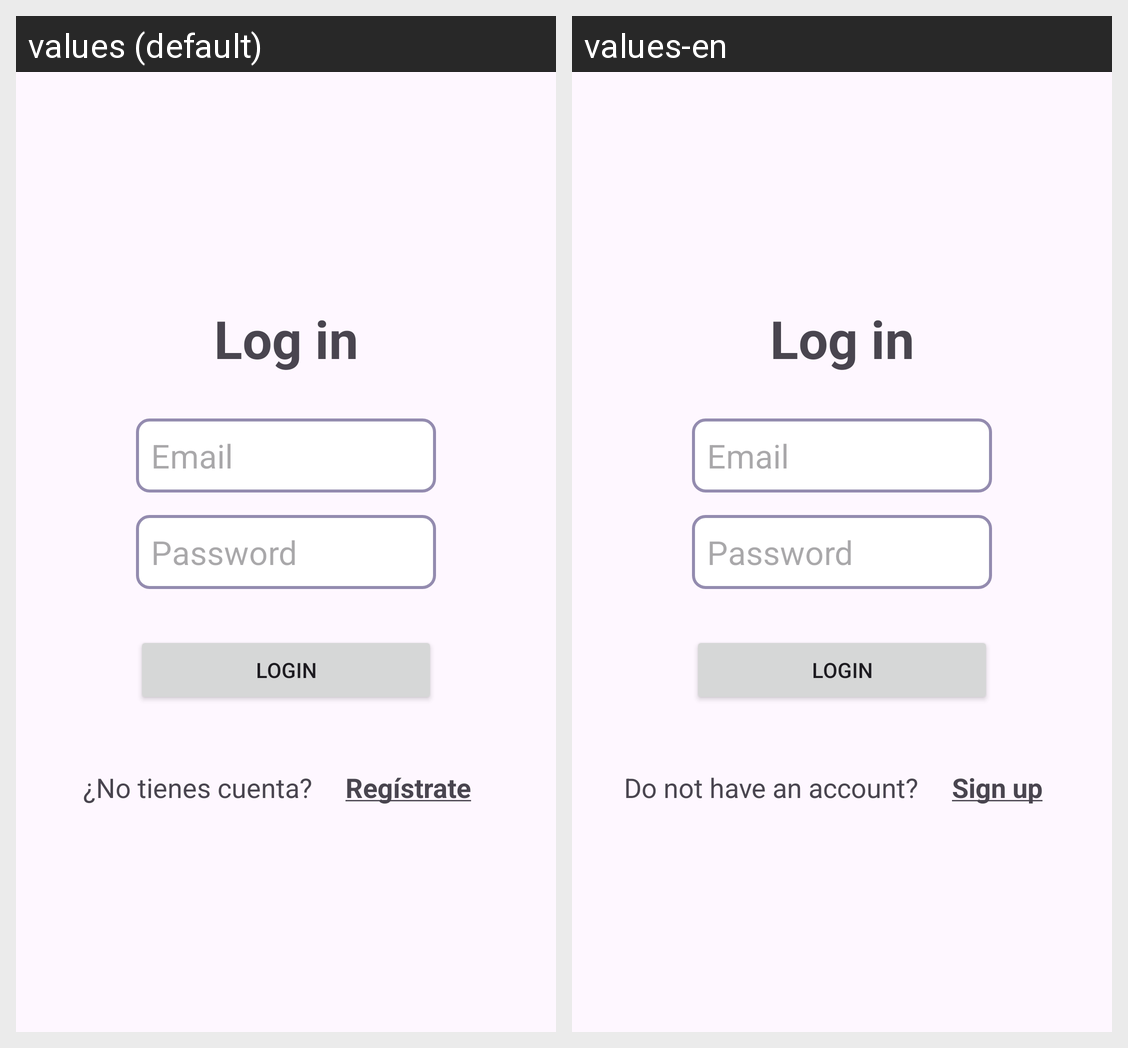

This grid shows one Android layout under two languages. Give, for every string resource on the screen, its name, the default text and each shown locale's text.
Android screen res/layout/fragment_login.xml rendered under 2 locales, left to right: values (default), values-en. Device: Nexus 5 (rendered at 1080×1920; each locale shown at half size, 540×960, under a caption strip naming it); theme Theme.Eventos_culturales.
Strings drawn on this screen, with the default value and each locale's value (text and hints the layout hard-codes, and strings that could not be matched under every locale, appear in the picture but are not listed):

log_in
  values: Log in
  values-en: Log in

email
  values: Email
  values-en: Email

password
  values: Password
  values-en: Password

login
  values: LOGIN
  values-en: LOGIN

no_tienes_cuenta
  values: ¿No tienes cuenta?
  values-en: Do not have an account?

registro
  values: Regístrate
  values-en: Sign up
